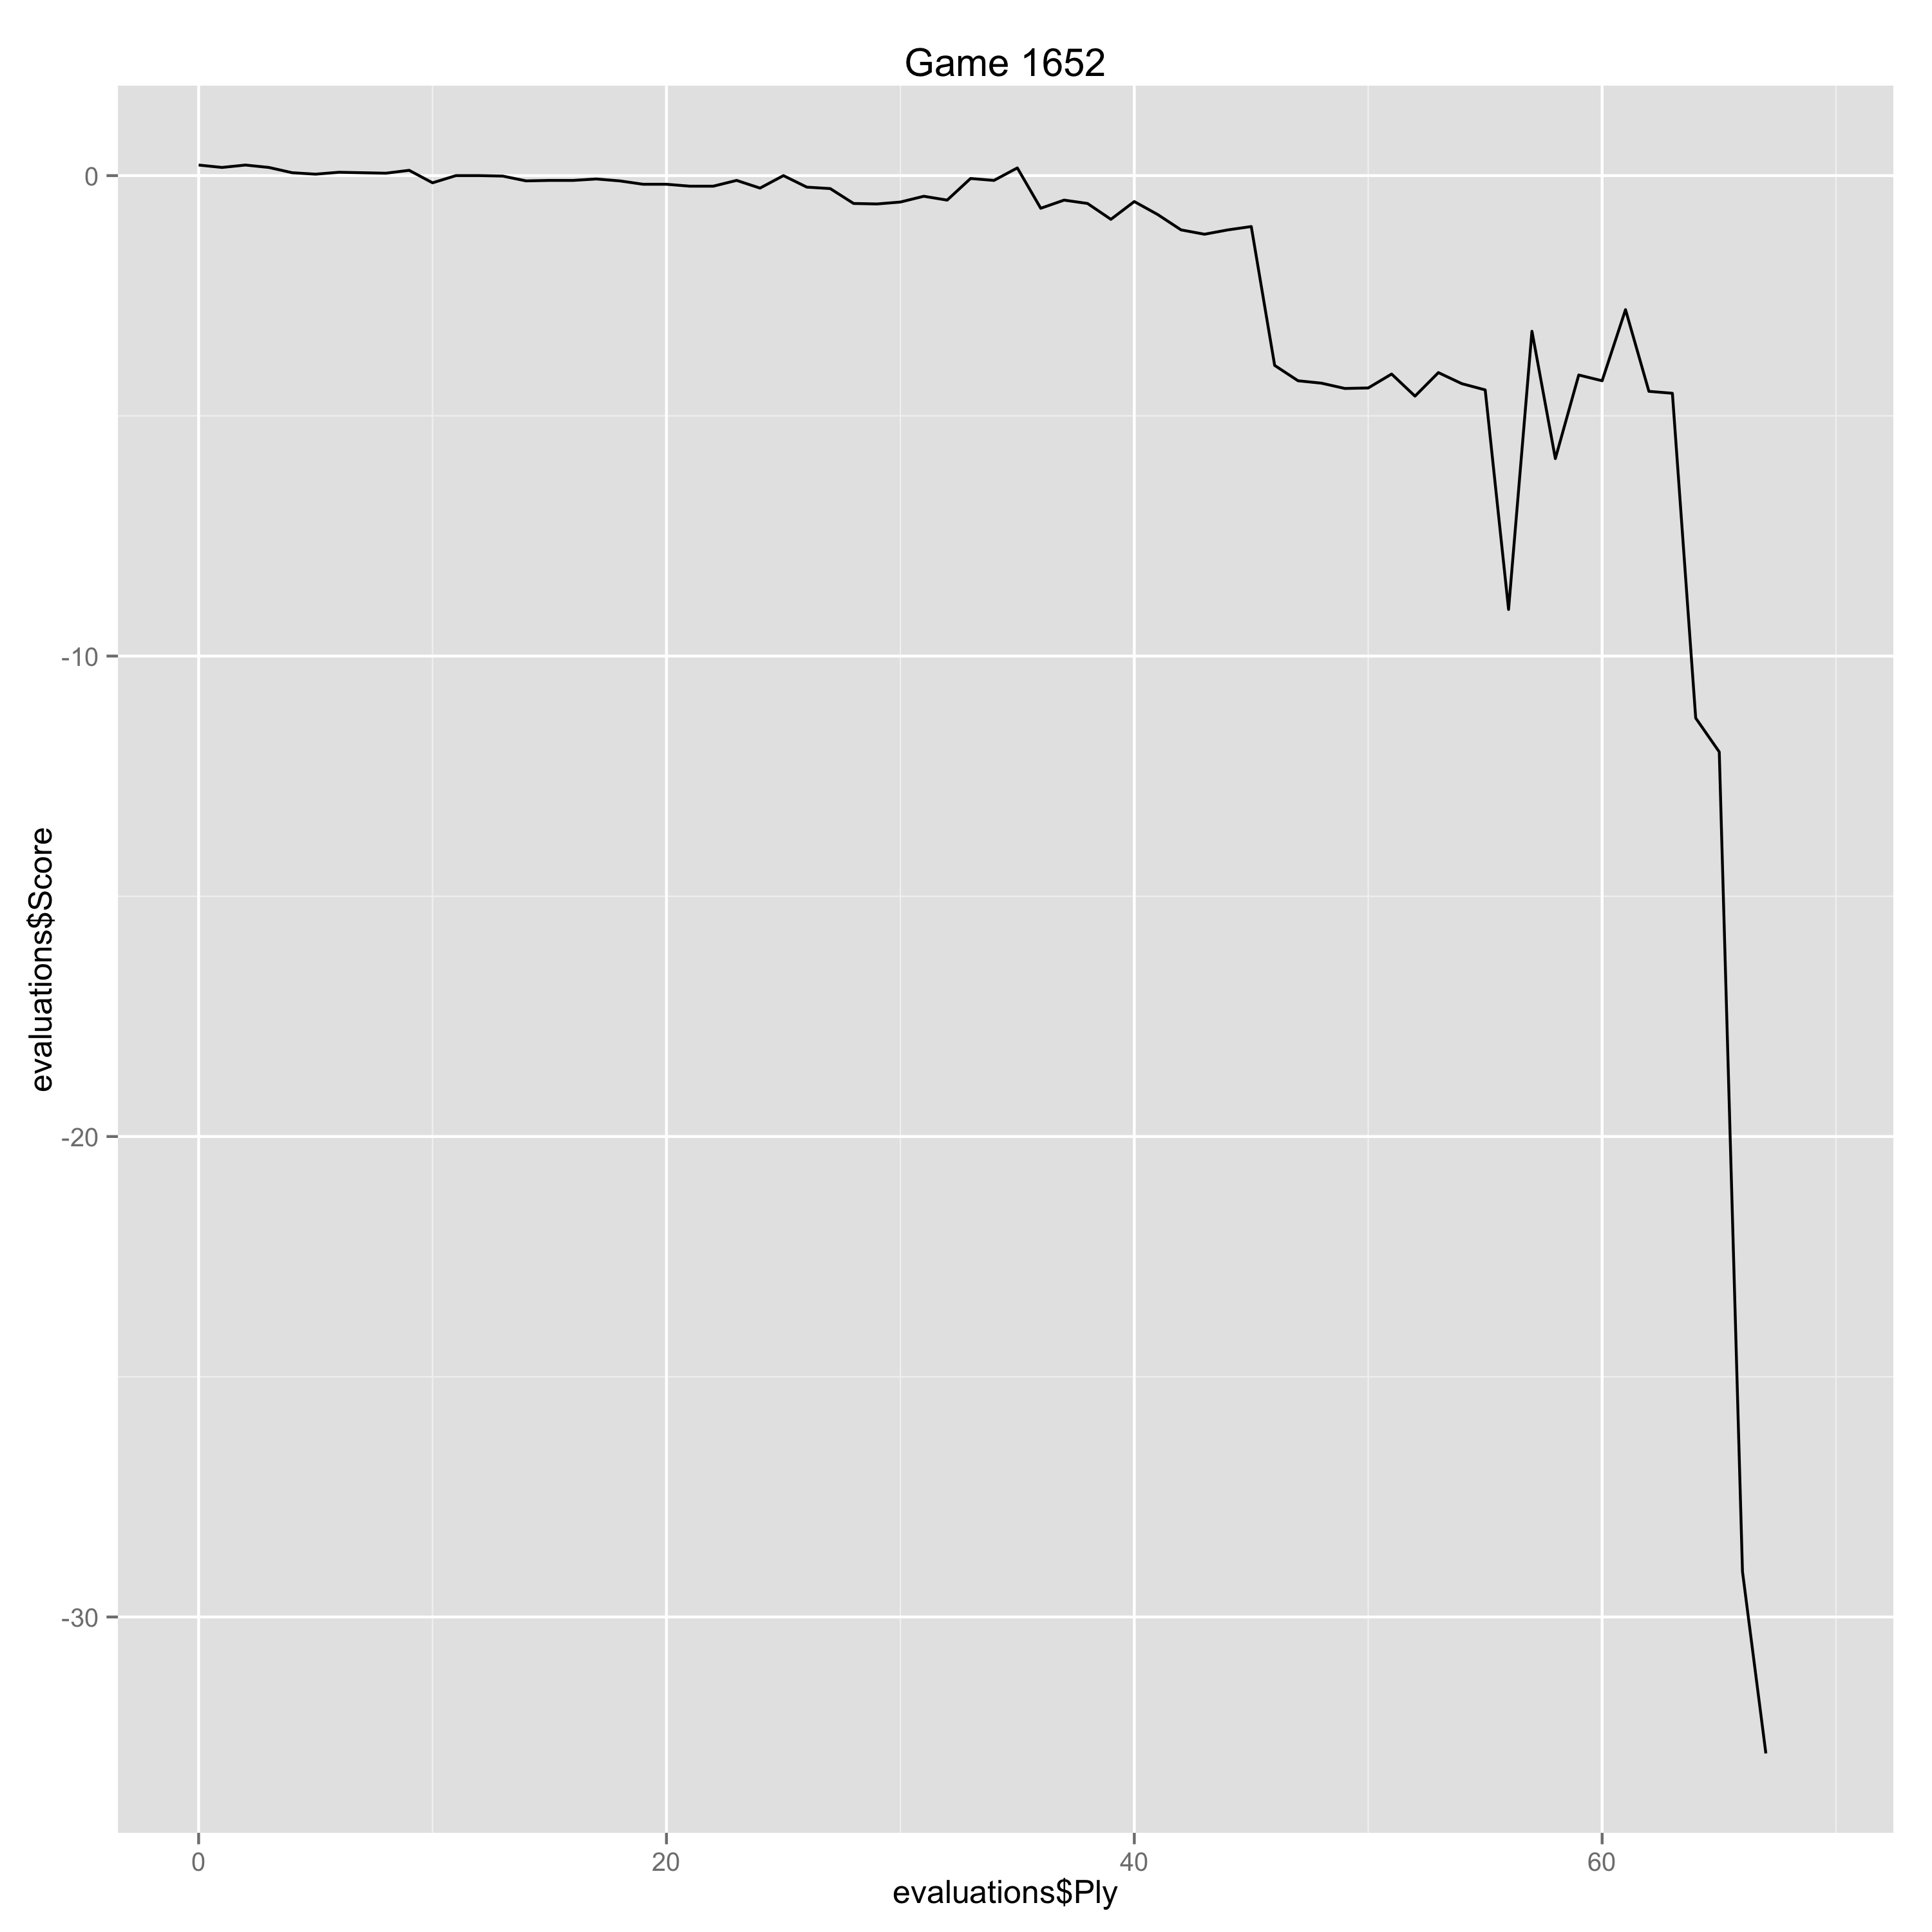

Data behind this chart, as committed beside it:
Ply, Move, White, Black, Score, Eval, Comment
0, [1], Nf3, , 0.22, 0.22, 
1, [1], , Nf6, 0.17, 0.05, 
2, [2], c4, , 0.22, 0.05, 
3, [2], , b6, 0.17, 0.05, 
4, [3], d3, , 0.06, -0.11, 
5, [3], , c5, 0.03, 0.03, 
6, [4], e4, , 0.07, 0.04, 
7, [4], , d6, 0.06, 0.01, 
8, [5], Nc3, , 0.05, -0.01, 
9, [5], , Bb7, 0.11, -0.06, 
10, [6], g3, , -0.15, -0.26, 
11, [6], , g6, 0.0, -0.15, 
12, [7], Bg2, , 0.0, 0.0, 
13, [7], , Bg7, -0.01, 0.01, 
14, [8], O-O, , -0.11, -0.1, 
15, [8], , O-O, -0.1, -0.01, 
16, [9], Ne1, , -0.1, 0.0, 
17, [9], , Nc6, -0.07, -0.03, 
18, [10], f4, , -0.11, -0.04, 
19, [10], , a6, -0.18, 0.07, 
20, [11], a4, , -0.18, 0.0, 
21, [11], , Nd7, -0.22, 0.04, 
22, [12], Be3, , -0.22, 0.0, 
23, [12], , Nd4, -0.1, -0.12, 
24, [13], Nf3, , -0.26, -0.16, 
25, [13], , Bc6, 0.0, -0.26, 
26, [14], Kh1, , -0.24, -0.24, 
27, [14], , Rb8, -0.27, 0.03, 
28, [15], Bxd4, , -0.58, -0.31, 
29, [15], , cxd4, -0.59, 0.01, 
30, [16], Ne2, , -0.55, 0.04, 
31, [16], , e5, -0.43, -0.12, 
32, [17], b4, , -0.51, -0.08, 
33, [17], , f5, -0.06, -0.45, 
34, [18], exf5, , -0.1, -0.04, 
35, [18], , gxf5, 0.16, -0.26, 
36, [19], a5, , -0.68, -0.84, 
37, [19], , bxa5, -0.51, -0.17, 
38, [20], Rxa5, , -0.58, -0.07, 
39, [20], , Rxb4, -0.91, 0.33, 
40, [21], Rxa6, , -0.54, 0.37, 
41, [21], , Rb6, -0.81, 0.27, 
42, [22], Ra7, , -1.13, -0.32, 
43, [22], , Qb8, -1.22, 0.09, 
44, [23], Qa1, , -1.13, 0.09, 
45, [23], , Rb2, -1.06, -0.07, 
46, [24], Qa6, , -3.95, -2.89, Erreur
47, [24], , Rxe2, -4.27, 0.32, 
48, [25], Qxc6, , -4.32, -0.05, 
49, [25], , Qxa7, -4.43, 0.11, 
50, [26], Qxd6, , -4.42, 0.01, 
51, [26], , e4, -4.13, -0.29, 
52, [27], dxe4, , -4.59, -0.46, 
53, [27], , fxe4, -4.1, -0.49, 
54, [28], Ng5, , -4.33, -0.23, 
55, [28], , Nf6, -4.46, 0.13, 
56, [29], c5, , -9.03, -4.57, Gaffe
57, [29], , Qd7, -3.24, -5.79, 
58, [30], Qa6, , -5.89, -2.65, Erreur
59, [30], , Rxg2, -4.15, -1.74, 
... 10 more rows
